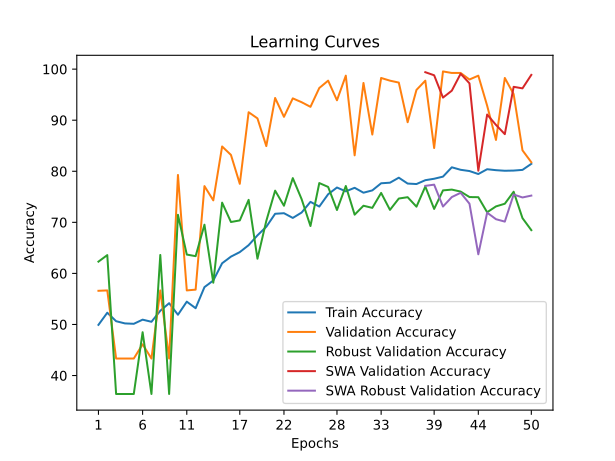

Source data for this figure (header and first rows):
time; train_accuracy; train_loss; valid_accuracy; valid_loss; valid_accuracy_robust; valid_accuracy_swa; valid_accuracy_robust_swa
31,6987; 49,9246; 0,7403; 56,5938; 0,6864; 62,3041; 56,5938; 62,3041
63,4495; 52,2993; 0,7063; 56,6692; 0,7017; 63,5841; 56,6692; 63,5841
95,7941; 50,6408; 0,7643; 43,3308; 0,7974; 36,3898; 43,3308; 36,3898
128,8346; 50,2073; 1,0296; 43,3308; 1,1000; 36,3898; 43,3308; 36,3898
161,7840; 50,1319; 1,7337; 43,3308; 0,8461; 36,3898; 43,3308; 36,3898
194,0682; 50,9423; 1,0806; 46,1191; 1,0930; 48,4848; 46,1191; 48,4848
227,3854; 50,5277; 0,9074; 43,3308; 103,1863; 36,3898; 43,3308; 36,3898
259,8540; 52,6762; 0,8208; 56,6692; 4,2655; 63,6102; 56,6692; 63,6102
292,2185; 54,1651; 0,7709; 43,3308; 0,7789; 36,3898; 43,3308; 36,3898
324,6584; 51,9035; 0,8014; 79,2766; 0,6478; 71,4734; 79,2766; 71,4734
356,0409; 54,4666; 0,8096; 56,6692; 0,6790; 63,6886; 56,6692; 63,6886
388,2505; 53,1851; 0,7312; 56,8199; 0,6480; 63,3751; 56,8199; 63,3751
421,4360; 57,3125; 0,6976; 77,0912; 0,6131; 69,5402; 77,0912; 69,5402
454,0382; 58,6129; 0,6846; 74,3029; 0,6106; 58,1766; 74,3029; 58,1766
486,1448; 61,9864; 0,6709; 84,8531; 0,5270; 73,8506; 84,8531; 73,8506
517,5729; 63,2868; 0,6551; 83,1952; 0,4711; 70,0627; 83,1952; 70,0627
549,1073; 64,1726; 0,6614; 77,5433; 0,4141; 70,3762; 77,5433; 70,3762
581,0943; 65,5296; 0,6546; 91,5599; 0,3929; 74,3992; 91,5599; 74,3992
612,6750; 67,4519; 0,6364; 90,3542; 0,3608; 62,8788; 90,3542; 62,8788
645,4312; 69,1293; 0,6136; 84,9284; 0,3990; 70,2717; 84,9284; 70,2717
677,7829; 71,6736; 0,6023; 94,3482; 0,2642; 76,2017; 94,3482; 76,2017
709,1436; 71,7867; 0,5927; 90,6556; 0,3050; 73,2497; 90,6556; 73,2497
741,1063; 70,8632; 0,5977; 94,2728; 0,3171; 78,6573; 94,2728; 78,6573
773,0130; 71,9186; 0,5953; 93,5192; 0,2743; 74,5298; 93,5192; 74,5298
805,4926; 74,0106; 0,5717; 92,6149; 0,3206; 69,2790; 92,6149; 69,2790
837,9987; 73,0871; 0,5797; 96,3075; 0,2132; 77,6907; 96,3075; 77,6907
870,0454; 75,4994; 0,5602; 97,7393; 0,2047; 76,9331; 97,7393; 76,9331
902,5738; 76,8187; 0,5530; 93,8960; 0,2407; 72,4138; 93,8960; 72,4138
934,5950; 76,0648; 0,5586; 98,7189; 0,2082; 77,1160; 98,7189; 77,1160
965,6737; 76,7622; 0,5511; 83,1198; 0,3638; 71,4995; 83,1198; 71,4995
997,5518; 75,8010; 0,5538; 97,2871; 0,2325; 73,2497; 97,2871; 73,2497
1029,7359; 76,2533; 0,5490; 87,1891; 0,3414; 72,8318; 87,1891; 72,8318
1069,7122; 77,6479; 0,5378; 98,2668; 0,1942; 75,7576; 98,2668; 75,7576
1105,5788; 77,7610; 0,5367; 97,7393; 0,1951; 72,4399; 97,7393; 72,4399
1138,1714; 78,7410; 0,5302; 97,3625; 0,2711; 74,6604; 97,3625; 74,6604
1170,9811; 77,5914; 0,5427; 89,6006; 0,2915; 74,9216; 89,6006; 74,9216
1218,5624; 77,4972; 0,5421; 95,9307; 0,2992; 73,0669; 95,9307; 73,0669
1264,5869; 78,2510; 0,5321; 97,7393; 0,2445; 77,0115; 99,3971; 77,1421
1311,8827; 78,5337; 0,5279; 84,5516; 0,3519; 72,6228; 98,7943; 77,3772
1363,5943; 78,9484; 0,5237; 99,5479; 0,1485; 76,2539; 94,4235; 73,0930
1411,2389; 80,7765; 0,5173; 99,2464; 0,1867; 76,4107; 95,7800; 74,9478
1457,6726; 80,2865; 0,5155; 99,2464; 0,1734; 76,0188; 99,0957; 75,7837
1503,1912; 80,0415; 0,5231; 97,9653; 0,1721; 74,9478; 97,2118; 73,6416
1547,3954; 79,4572; 0,5233; 98,7189; 0,2037; 74,9216; 80,1055; 63,7409
1595,2811; 80,3995; 0,5169; 92,8410; 0,2782; 71,9697; 91,1078; 71,8913
1640,4887; 80,2111; 0,5171; 86,1341; 0,3306; 73,1191; 89,0731; 70,6113
1686,9395; 80,0980; 0,5208; 98,2668; 0,1874; 73,6416; 87,2645; 70,1411
1732,0935; 80,1357; 0,5180; 95,1017; 0,2447; 75,9927; 96,5335; 75,4441
1776,8268; 80,2676; 0,5124; 84,0995; 0,3759; 70,8203; 96,2321; 74,8694
1822,1507; 81,4550; 0,5068; 81,7634; 0,3912; 68,4692; 98,8696; 75,2351
